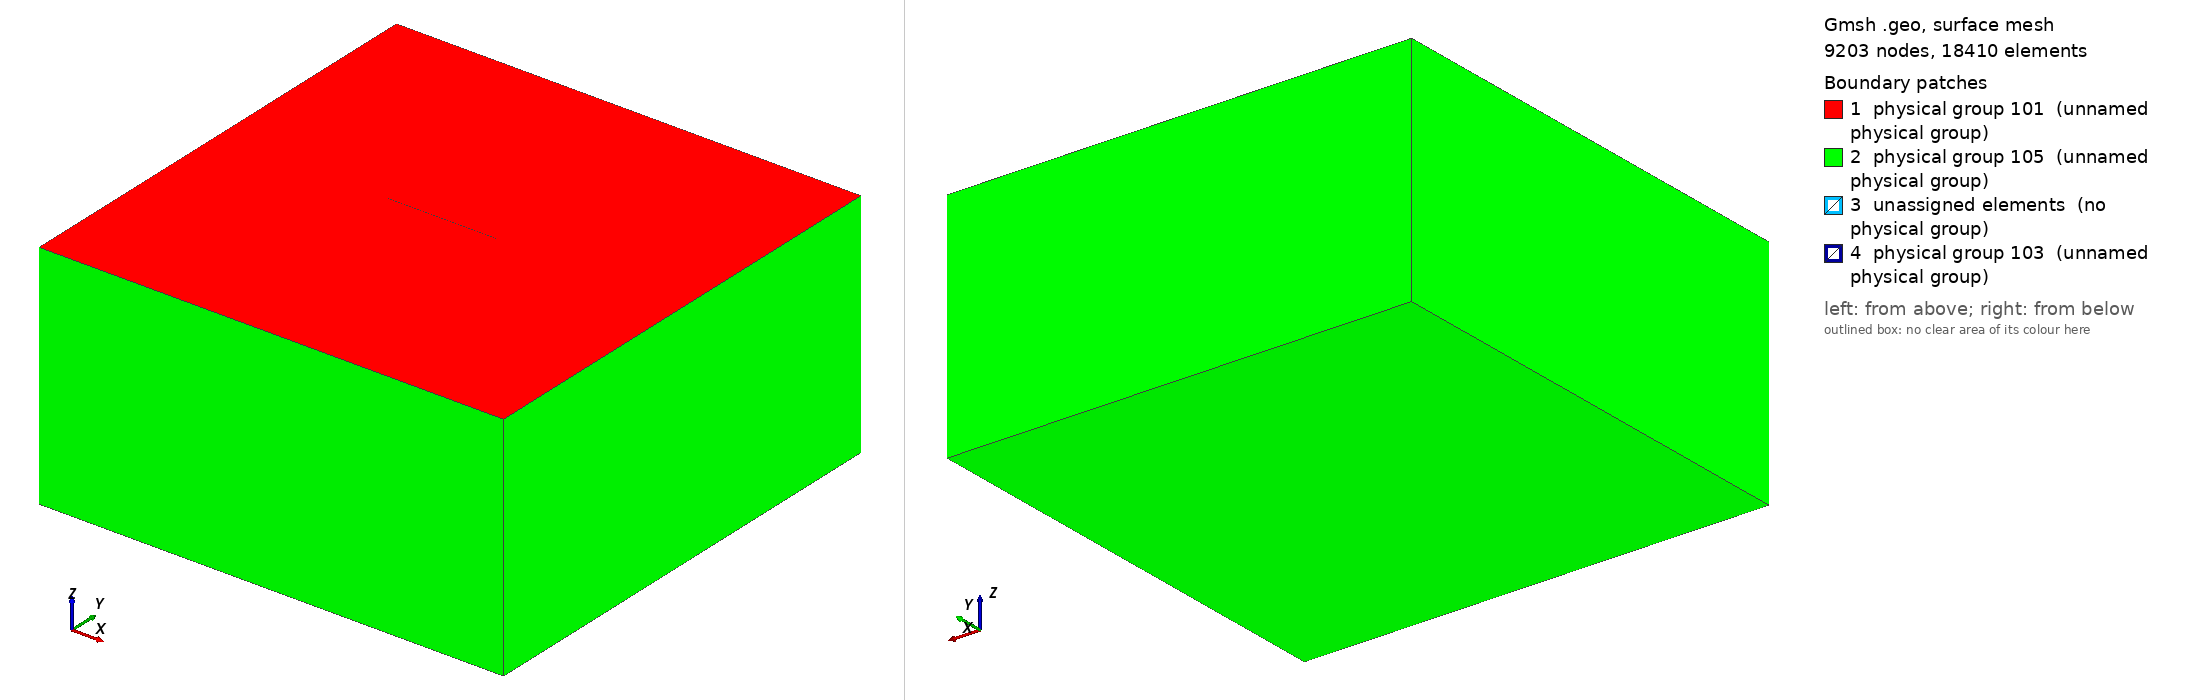

Gmsh geometry script, surface-meshed: 9203 nodes, 18410 surface elements. Boundary patches (legend numbers): 1 physical group 101 (unnamed physical group), 2 physical group 105 (unnamed physical group), 3 unassigned elements (no physical group), 4 physical group 103 (unnamed physical group). Left view from above one corner, right view from below the opposite corner. Legend entries are the model's physical surfaces; 'unassigned elements' are surfaces in no physical group. The drawing asked Gmsh for element sizes between 1% and 20% of the model's largest extent; the script's own settings can give other sizes.

=== tpv24_100m.geo (drawn) ===
lc = 25e3;
lc_fault = 100;

Fault_length = 16e3;
Fault_width = 15e3;
Fault_dip = 90*Pi/180.;

//Nucleation in X,Z local coordinates
X_nucl = -8e3;
Width_nucl = 10e3;
R_nucl = 1.5e3;
lc_nucl = 200;

Xmax = 60e3;
Xmin = -Xmax;
Ymin = -Xmax +  0.5 * Fault_width  *Cos(Fault_dip);
Ymax =  Xmax + 0.5 * Fault_width  *Cos(Fault_dip);
Zmin = -Xmax;


//Create the Volume
Point(1) = {Xmin, Ymin, 0, lc};
Point(2) = {Xmin, Ymax, 0, lc};
Point(3) = {Xmax, Ymax, 0, lc};
Point(4) = {Xmax, Ymin, 0, lc};
Line(1) = {1, 2};
Line(2) = {2, 3};
Line(3) = {3, 4};
Line(4) = {4, 1};
Line Loop(5) = {1,2,3,4};
Plane Surface(1) = {5};
Extrude {0,0, Zmin} { Surface{1}; }

//Create the fault
Point(100) = {-Fault_length, 0 , -Fault_width, lc};
Point(101) = {-Fault_length, 0, 0e3, lc};
Point(102) = {12e3, 0,  0e3, lc};
Point(103) = {12e3, 0, -Fault_width, lc};
Point(106) = {0, 0, 0,  lc} ;
Point(107) = {0, 0,-Fault_width,  lc} ;


Line(100) = {101, 106};
Line(101) = {106, 102};
Line{100,101} In Surface{1};
Line(102) = {102, 103};
Line(103) = {103, 107};
Line(116) = {107,100};
Line(117) = {100,101};



//create nucleation patch
/*
Point(200) = {X_nucl, Width_nucl*Cos(Fault_dip), -Width_nucl  *Sin(Fault_dip), lc_nucl};
Point(201) = {X_nucl, (Width_nucl + R_nucl) * Cos(Fault_dip), -(Width_nucl+R_nucl)  *Sin(Fault_dip), lc_nucl};
Point(202) = {X_nucl + R_nucl, Width_nucl*Cos(Fault_dip), -Width_nucl  *Sin(Fault_dip), lc_nucl};
Point(203) = {X_nucl, (Width_nucl - R_nucl) * Cos(Fault_dip), -(Width_nucl-R_nucl)  *Sin(Fault_dip), lc_nucl};
Point(204) = {X_nucl - R_nucl, Width_nucl*Cos(Fault_dip), -Width_nucl  *Sin(Fault_dip), lc_nucl};
Circle(200) = {201,200,202};
Circle(201) = {202,200,203};
Circle(202) = {203,200,204};
Circle(203) = {204,200,201};
Line Loop(204) = {200,201,202,203};
Plane Surface(200) = {204};
*/

Point(201) = {X_nucl + R_nucl , (Width_nucl + R_nucl) * Cos(Fault_dip), -(Width_nucl+R_nucl)  *Sin(Fault_dip), lc_nucl};
Point(202) = {X_nucl + R_nucl , (Width_nucl - R_nucl) * Cos(Fault_dip), -(Width_nucl-R_nucl)  *Sin(Fault_dip), lc_nucl};
Point(203) = {X_nucl - R_nucl , (Width_nucl - R_nucl) * Cos(Fault_dip), -(Width_nucl-R_nucl)  *Sin(Fault_dip), lc_nucl};
Point(204) = {X_nucl - R_nucl , (Width_nucl + R_nucl) * Cos(Fault_dip), -(Width_nucl+R_nucl)  *Sin(Fault_dip), lc_nucl};
Line(200) = {201, 202};
Line(201) = {202, 203};
Line(202) = {203, 204};
Line(203) = {204, 201};
Line Loop(204) = {200,201,202,203};
Plane Surface(200) = {204};

Line Loop(105) = {100,101,102,103,116,117,200,201,202,203};
Plane Surface(100) = {105};

//create branch
strike = 30*Pi/180 ; 
Fault_length = 12e3 ;
Point(104) = {Fault_length*Cos(strike), -Fault_length*Sin(strike), -Fault_width, lc} ;
Point(105) = {Fault_length*Cos(strike), -Fault_length*Sin(strike), 0,  lc} ;


Line(104) = {106,105} ;
Line(105) = {105,104} ;
Line(106) = {104,107} ;
Line(107) = {107,106} ; // joint line
Line{104} In Surface{1} ;
Line Loop(101) = {107,104,105,106};
Plane Surface(99) = {101};
Ruled Surface(98) = {101};
Line{107} In Surface{100};


//There is a bug in "Attractor", we need to define a Ruled surface in FaceList
Line(114) = {101,102};
Line(115) = {103,100};
Line Loop(106) = {114,102,115,117};
Ruled Surface(101) = {106};
Ruled Surface(201) = {204};

Surface{99,100,200} In Volume{1};


//1.2 Managing coarsening away from the fault
// Attractor field returns the distance to the curve (actually, the
// distance to 100 equidistant points on the curve)
Field[1] = Distance;
Field[1].FacesList = {101,98};

// Matheval field returns "distance squared + lc/20"
Field[2] = MathEval;
//Field[2].F = Sprintf("0.02*F1 + 0.00001*F1^2 + %g", lc_fault);
//Field[2].F = Sprintf("0.02*F1 +(F1/2e3)^2 + %g", lc_fault);
Field[2].F = Sprintf("0.05*F1 +(F1/2e3)^2 + %g", lc_fault);

//3.4.5 Managing coarsening around the nucleation Patch
Field[3] = Distance;
Field[3].FacesList = {201};

Field[4] = Threshold;
Field[4].IField = 3;
Field[4].LcMin = lc_nucl;
Field[4].LcMax = lc_fault;
Field[4].DistMin = R_nucl;
Field[4].DistMax = 5*R_nucl;

Field[5] = Restrict;
Field[5].IField = 4;
Field[5].FacesList = {99,100,200} ;

//equivalent of propagation size on element
Field[6] = Threshold;
Field[6].IField = 1;
Field[6].LcMin = lc_fault;
Field[6].LcMax = lc;
Field[6].DistMin = 2*lc_fault;
Field[6].DistMax = 2*lc_fault+0.001;


Field[7] = Min;
Field[7].FieldsList = {2,5,6};


Background Field = 7;

Physical Surface(101) = {1};
Physical Surface(103) = {99,100,200};
//This ones are read in the gui
Physical Surface(105) = {14,18,22,26,27};

Physical Volume(1) = {1};
Mesh.MshFileVersion = 2.2;
